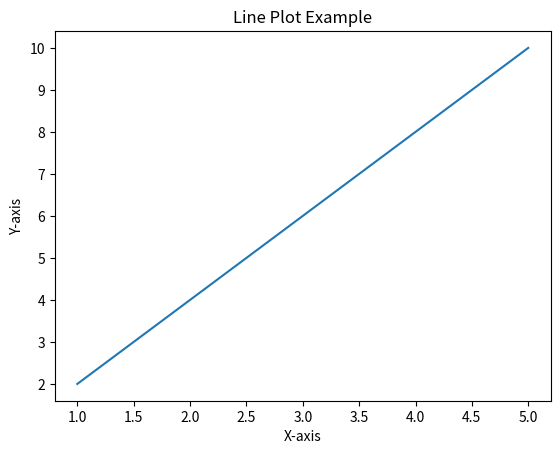
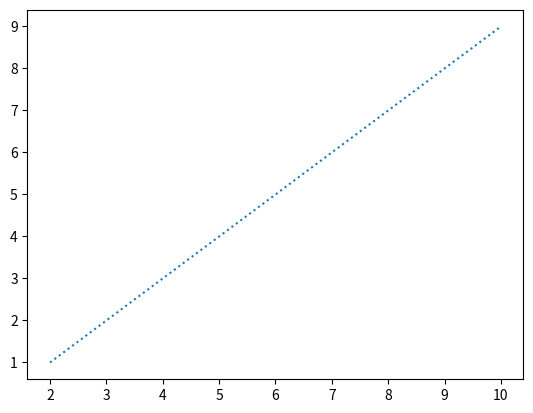

Write Python code to recreate these figures, in order.
import numpy as np
import matplotlib.pyplot as plt
x=np.array([1,2,3,4,5])
y=x*2
plt.plot(x,y)
plt.title("Line Plot Example")
plt.xlabel("X-axis")
plt.ylabel("Y-axis")
plt.show()
plt.figure()
x1=[2,4,6,8,10]
y1=[1,3,5,7,9]
plt.plot(x1,y1,linestyle='dotted')
plt.show()